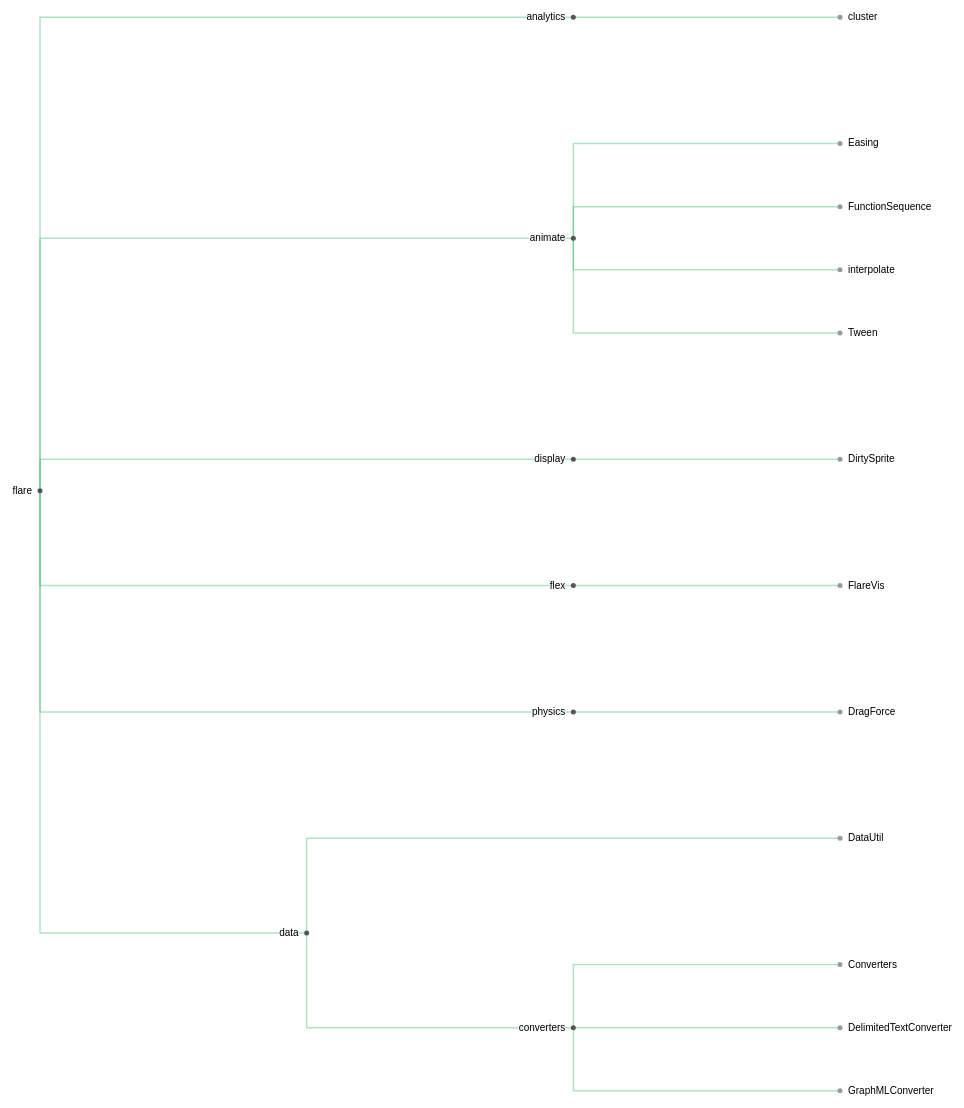
D3 v4 page, settled after 480 driven frames (8 s of simulated time); the page loaded 1 data file(s).



var svg = d3.select("svg"),
    width = +svg.attr("width"),
    height = +svg.attr("height"),
    g = svg.call(d3.zoom().on("zoom", function () {
        d3.event.transform.x = Math.min(0, Math.max(d3.event.transform.x, width - width * d3.event.transform.k));
        d3.event.transform.y = Math.min(0, Math.max(d3.event.transform.y, height - height * d3.event.transform.k));
        svg.attr("transform", d3.event.transform);
    }))
    .append("g").attr("transform", "translate(40,0)");

var cluster = d3.cluster()
    .size([height, width - 160]);

var stratify = d3.stratify()
    .parentId(function(d) { return d.id.substring(0, d.id.lastIndexOf(".")); });

d3.csv("flareSmall.csv", function(error, data) {
  if (error) throw error;

  var root = stratify(data)
      .sort(function(a, b) { return (a.height - b.height) || a.id.localeCompare(b.id); });

  cluster(root);

  var link = g.selectAll(".link")
      .data(root.descendants().slice(1))
      .enter().append("path")
      .attr("class", "link")
      .attr("d", function(d) {
        return "M" + d.parent.y + "," + d.parent.x //tanto "," como " " sao aceites para separar a coordenada x do y
              + "V" + d.x 
              + "H" + d.y;
      });

  var node = g.selectAll(".node")
      .data(root.descendants())
    .enter().append("g")
      .attr("class", function(d) { return "node" + (d.children ? " node--internal" : " node--leaf"); })
      .attr("transform", function(d) { return "translate(" + d.y + "," + d.x + ")"; })

  node.append("circle")
      .attr("r", 2.5);

  node.append("text")
      .attr("dy", 3)
      .attr("x", function(d) { return d.children ? -8 : 8; })
      .style("text-anchor", function(d) { return d.children ? "end" : "start"; })
      .text(function(d) { return d.id.substring(d.id.lastIndexOf(".") + 1); });
});



### data: flareSmall.csv
id, value
flare, 
flare.analytics, 
flare.analytics.cluster, 
flare.animate, 
flare.animate.Easing, 17010
flare.animate.FunctionSequence, 5842
flare.animate.interpolate, 
flare.animate.Tween, 6006
flare.data, 
flare.data.converters, 
flare.data.converters.Converters, 721
flare.data.converters.DelimitedTextConve…, 4294
flare.data.converters.GraphMLConverter, 9800
flare.data.DataUtil, 3322
flare.display, 
flare.display.DirtySprite, 8833
flare.flex, 
flare.flex.FlareVis, 4116
flare.physics, 
flare.physics.DragForce, 1082